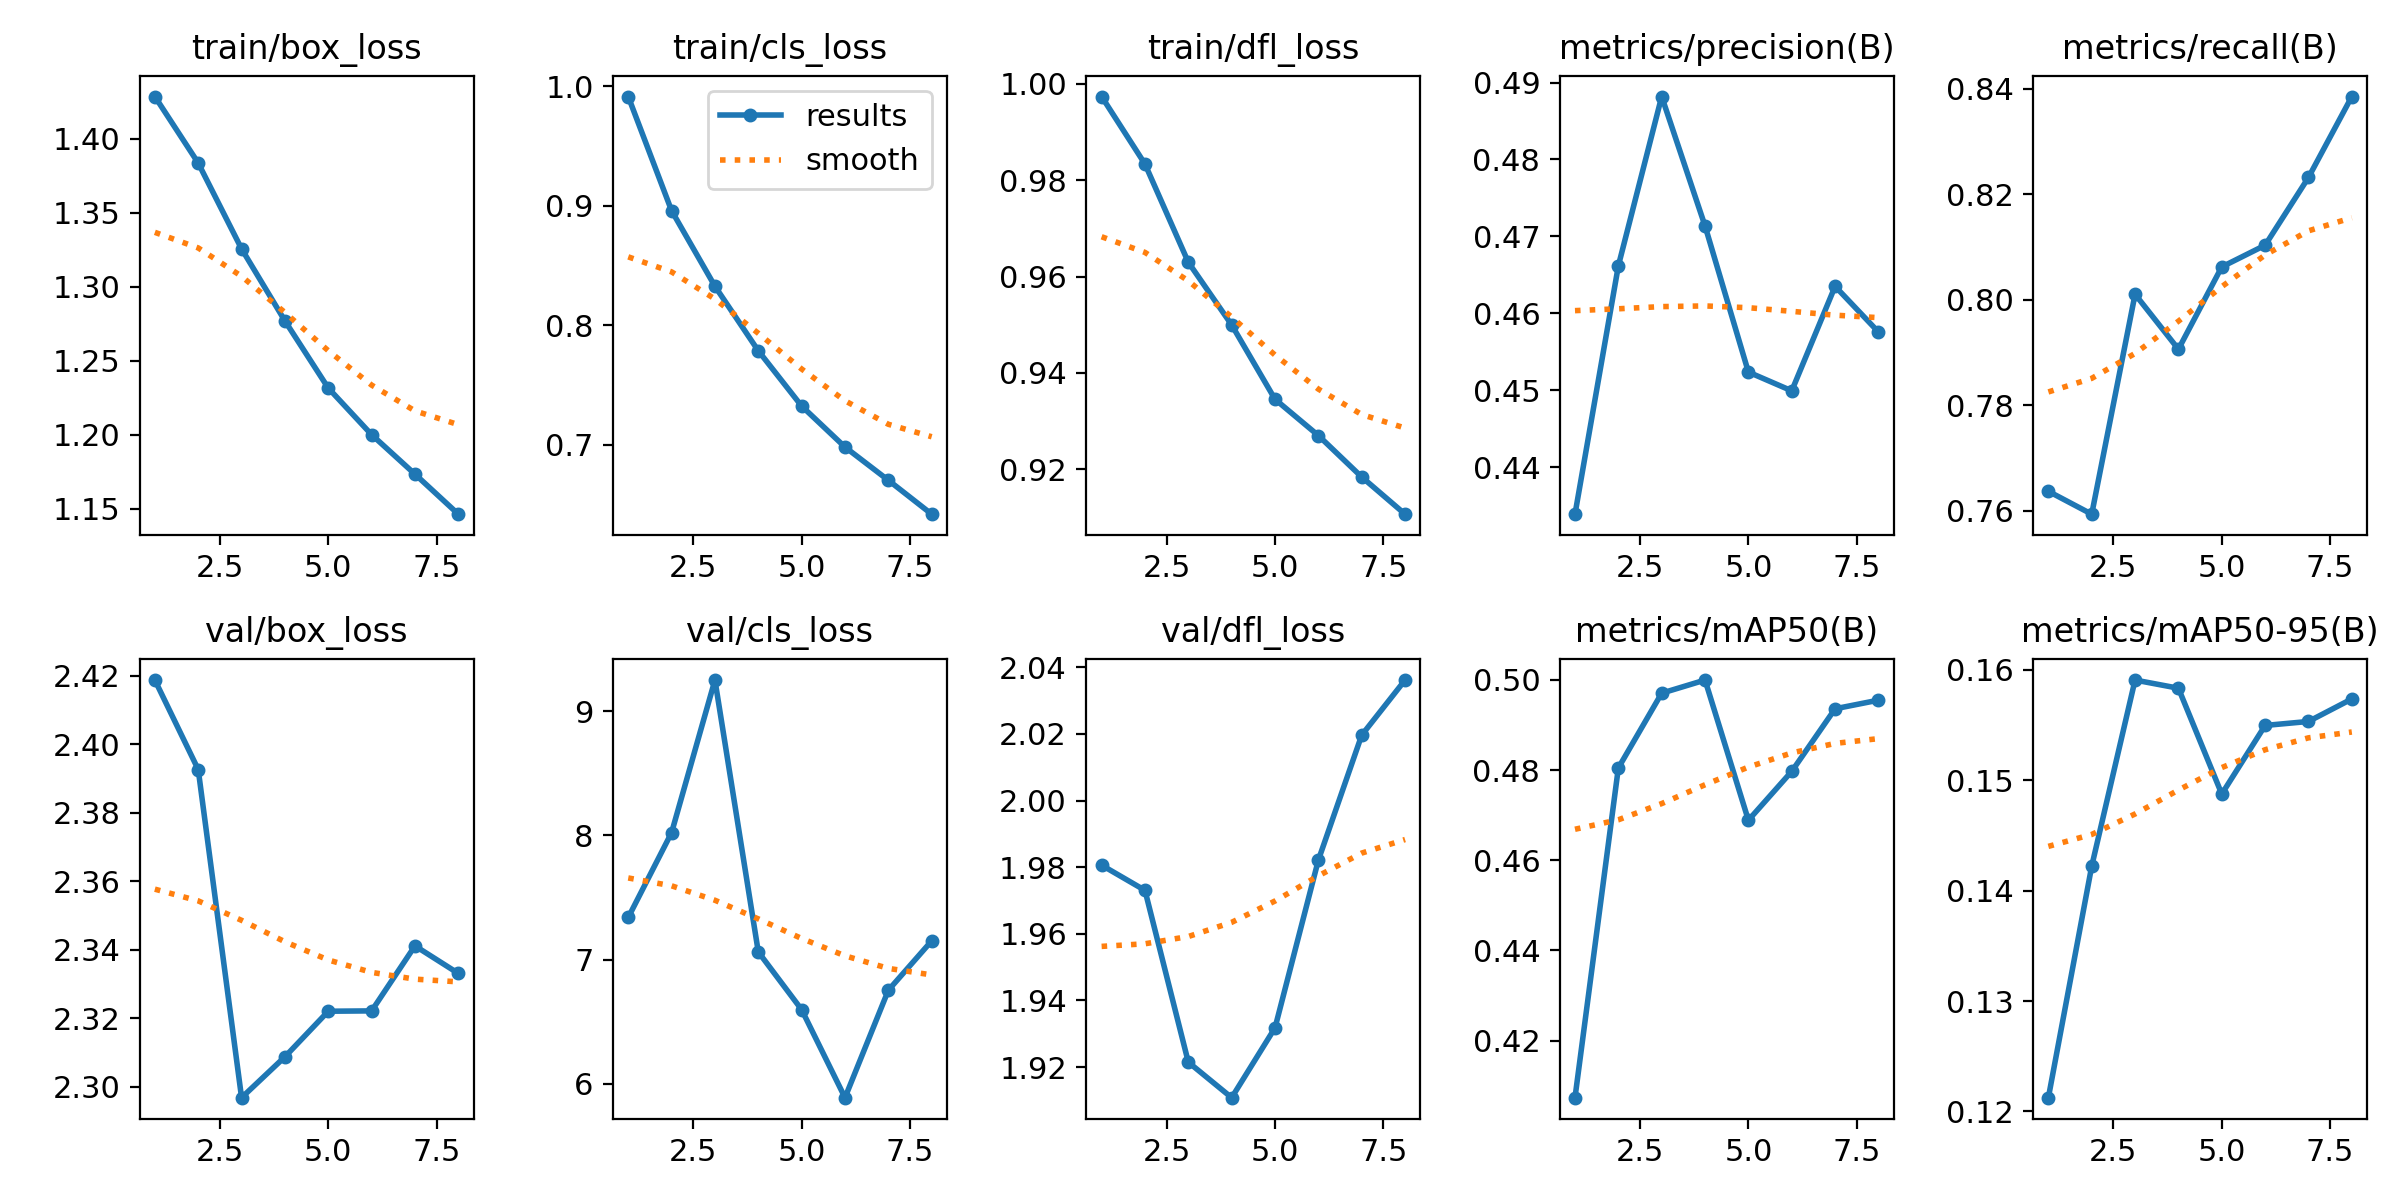

Data behind this chart, as committed beside it:
epoch, time, train/box_loss, train/cls_loss, train/dfl_loss, metrics/precision(B), metrics/recall(B), metrics/mAP50(B), metrics/mAP50-95(B), val/box_loss, val/cls_loss, val/dfl_loss, lr/pg0, lr/pg1, lr/pg2
1, 1193, 1.428, 0.9912, 0.9974, 0.4339, 0.7637, 0.4073, 0.1212, 2.419, 7.34, 1.981, 0.0006665, 0.0006665, 0.0006665
2, 2291, 1.384, 0.8958, 0.9834, 0.4662, 0.7593, 0.4805, 0.1422, 2.393, 8.023, 1.973, 0.001201, 0.001201, 0.001201
3, 3375, 1.326, 0.8327, 0.963, 0.4882, 0.801, 0.4971, 0.1591, 2.297, 9.251, 1.921, 0.001604, 0.001604, 0.001604
4, 4460, 1.277, 0.7787, 0.9499, 0.4713, 0.7906, 0.5, 0.1583, 2.309, 7.063, 1.911, 0.001406, 0.001406, 0.001406
5, 5546, 1.231, 0.7325, 0.9345, 0.4523, 0.8062, 0.4689, 0.1487, 2.322, 6.598, 1.932, 0.001208, 0.001208, 0.001208
6, 6625, 1.2, 0.6983, 0.927, 0.4499, 0.8103, 0.4797, 0.155, 2.322, 5.889, 1.982, 0.00101, 0.00101, 0.00101
7, 7712, 1.173, 0.6705, 0.9184, 0.4635, 0.8232, 0.4936, 0.1553, 2.341, 6.754, 2.02, 0.000812, 0.000812, 0.000812
8, 8797, 1.146, 0.6422, 0.9106, 0.4576, 0.8386, 0.4955, 0.1573, 2.333, 7.152, 2.036, 0.000614, 0.000614, 0.000614
